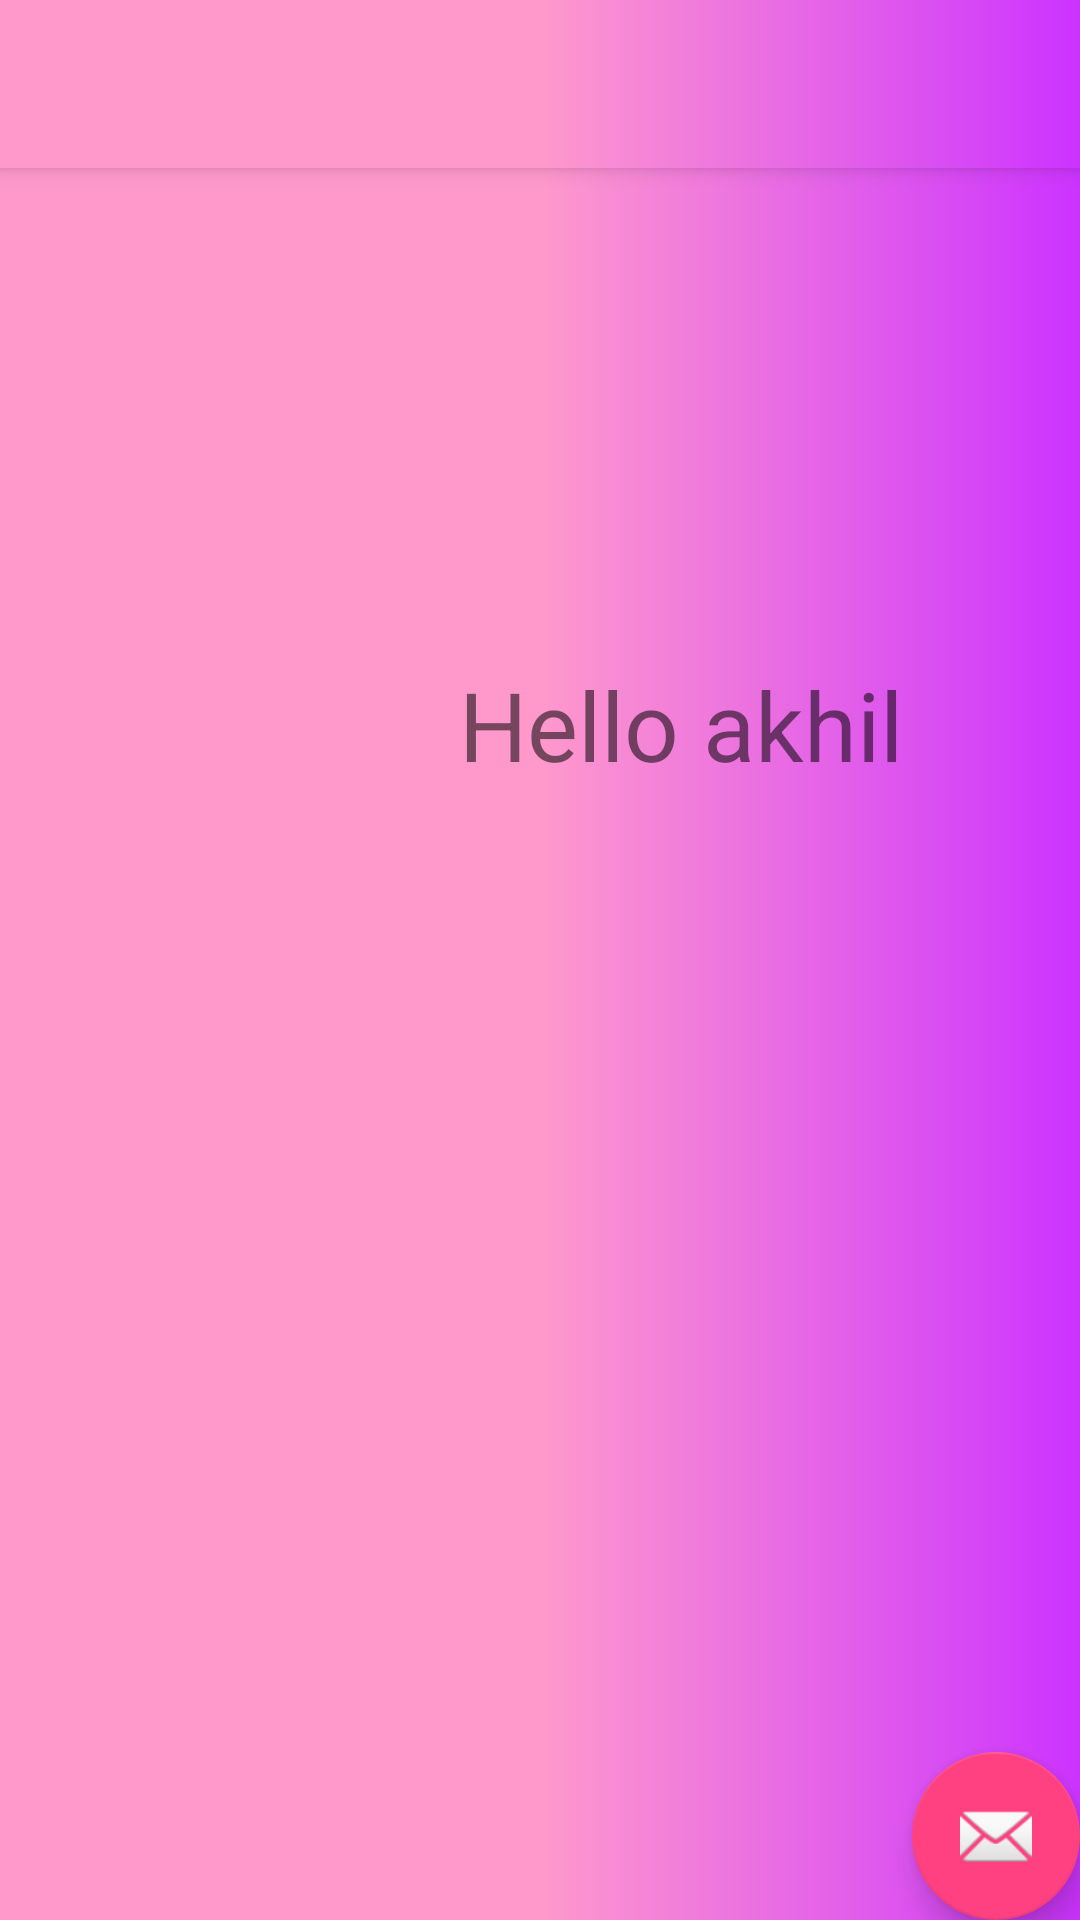

Produce the Android XML layout that renders to this screen, including the resource entries it uses.
<!-- AndroidManifest.xml: application theme AppTheme -->
<!-- res/layout/activity_secondary.xml -->
<?xml version="1.0" encoding="utf-8"?>
<android.support.design.widget.CoordinatorLayout xmlns:android="http://schemas.android.com/apk/res/android"
    xmlns:app="http://schemas.android.com/apk/res-auto"
    xmlns:tools="http://schemas.android.com/tools"
    android:layout_width="match_parent"
    android:layout_height="match_parent"
    android:background="@drawable/gradient"
    tools:context="com.example.user.login.SecondaryActivity">

    <android.support.design.widget.AppBarLayout
        android:layout_width="match_parent"
        android:layout_height="wrap_content"
        android:theme="@style/AppTheme.AppBarOverlay">

        <android.support.v7.widget.Toolbar
            android:id="@+id/toolbar"
            android:layout_width="match_parent"
            android:layout_height="?attr/actionBarSize"
            android:background="@drawable/gradient"
            app:popupTheme="@style/AppTheme.PopupOverlay" />

    </android.support.design.widget.AppBarLayout>

    <include layout="@layout/content_secondary" />

    <android.support.design.widget.FloatingActionButton
        android:id="@+id/fab"
        android:layout_width="wrap_content"
        android:layout_height="wrap_content"
        android:layout_gravity="bottom|end"
        android:layout_margin="@dimen/fab_margin"
        android:src="@drawable/help"
        app:srcCompat="@android:drawable/ic_dialog_email" />

</android.support.design.widget.CoordinatorLayout>
<!-- res/layout/content_secondary.xml (included above) -->
<?xml version="1.0" encoding="utf-8"?>
<android.support.constraint.ConstraintLayout xmlns:android="http://schemas.android.com/apk/res/android"
    xmlns:app="http://schemas.android.com/apk/res-auto"
    xmlns:tools="http://schemas.android.com/tools"
    android:layout_width="match_parent"
    android:layout_height="match_parent"
    app:layout_behavior="@string/appbar_scrolling_view_behavior"
    tools:context="com.example.user.login.Main2Activity"
    tools:showIn="@layout/activity_secondary">

    <RelativeLayout
        android:layout_width="match_parent"
        android:layout_height="match_parent">

        <TextView
            android:id="@+id/textView2"
            android:layout_width="wrap_content"
            android:layout_height="wrap_content"
            android:layout_alignParentLeft="true"
            android:layout_alignParentStart="true"
            android:layout_alignParentTop="true"
            android:layout_marginLeft="153dp"
            android:layout_marginStart="153dp"
            android:layout_marginTop="164dp"
            android:text="Hello akhil"
            android:textSize="32sp"/>
    </RelativeLayout>
</android.support.constraint.ConstraintLayout>
<!-- resources referenced by this layout -->
<resources>
  <!-- drawable gradient (drawable) -->
  <?xml version="1.0" encoding="utf-8"?>
  <shape
      xmlns:xmls="http://schemas.android.com/apk/res/android"
  
      xmlns:android="http://schemas.android.com/apk/res-auto"
      >
      <gradient
  
          xmls:endColor="#cc33ff"
          xmls:type="linear"
              xmls:centerColor="#ff99cc"
          xmls:startColor="#ff99cc"
          ></gradient>
  </shape>
  <style name="AppTheme.AppBarOverlay" parent="ThemeOverlay.AppCompat.Dark.ActionBar" />
  <style name="AppTheme.PopupOverlay" parent="ThemeOverlay.AppCompat.Light" />
  <style name="AppTheme" parent="Theme.AppCompat.Light.DarkActionBar">
          
          <item name="colorPrimary">@color/colorPrimary</item>
          <item name="colorPrimaryDark">@color/colorPrimaryDark</item>
          <item name="colorAccent">@color/colorAccent</item>
      </style>
  <color name="colorPrimary">#FFC107</color>
  <color name="colorPrimaryDark">#FFA000</color>
  <color name="colorAccent">#FF4081</color>
</resources>
